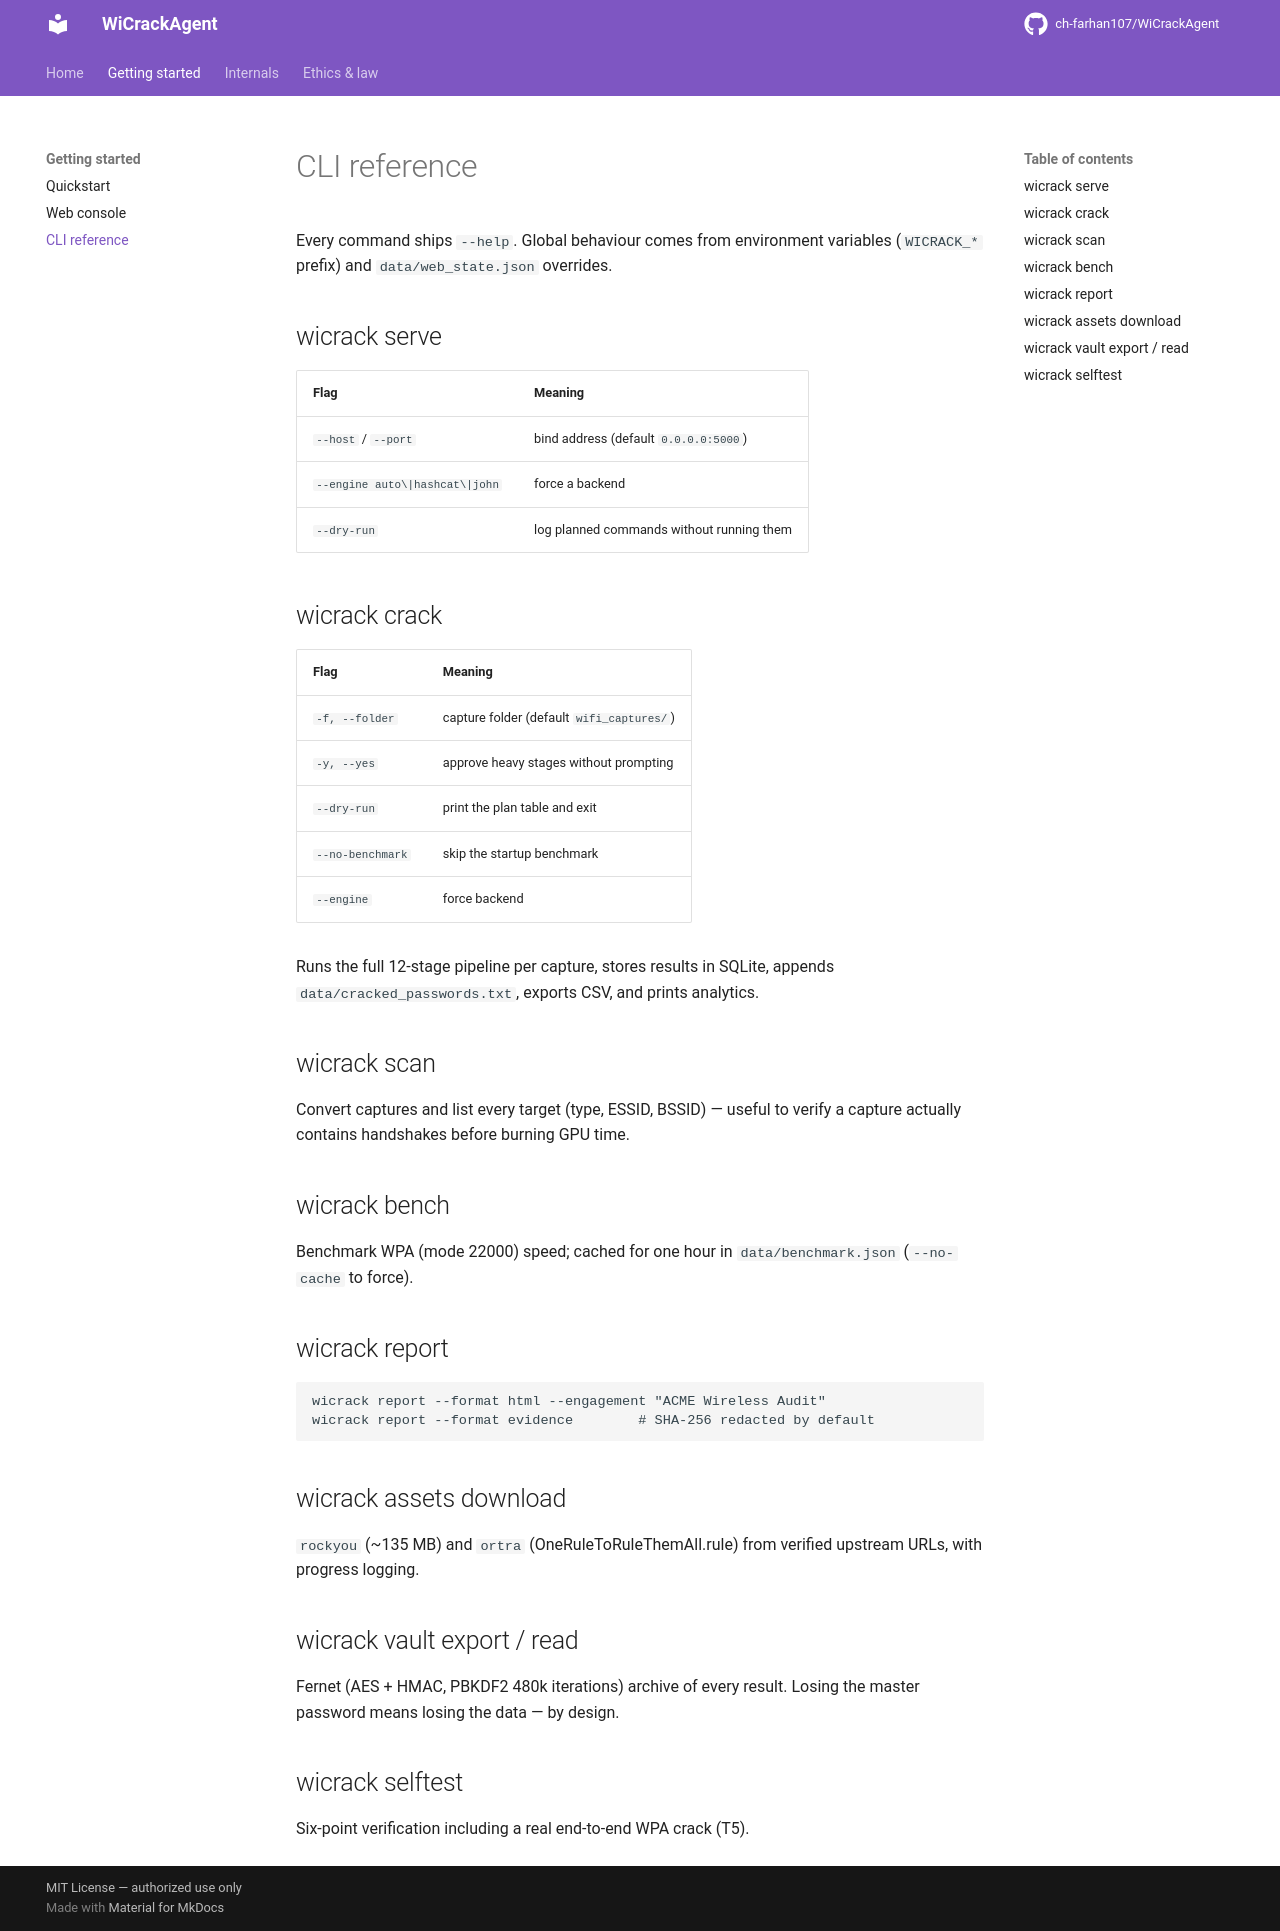

repository: ch-farhan107/WiCrackAgent · page: usage/cli/index.html · generator: mkdocs

# CLI reference

Every command ships `--help`. Global behaviour comes from environment
variables (`WICRACK_*` prefix) and `data/web_state.json` overrides.

## wicrack serve

| Flag | Meaning |
|------|---------|
| `--host` / `--port` | bind address (default `0.0.0.0:5000`) |
| `--engine auto\|hashcat\|john` | force a backend |
| `--dry-run` | log planned commands without running them |

## wicrack crack

| Flag | Meaning |
|------|---------|
| `-f, --folder` | capture folder (default `wifi_captures/`) |
| `-y, --yes` | approve heavy stages without prompting |
| `--dry-run` | print the plan table and exit |
| `--no-benchmark` | skip the startup benchmark |
| `--engine` | force backend |

Runs the full 12-stage pipeline per capture, stores results in SQLite,
appends `data/cracked_passwords.txt`, exports CSV, and prints analytics.

## wicrack scan

Convert captures and list every target (type, ESSID, BSSID) — useful to
verify a capture actually contains handshakes before burning GPU time.

## wicrack bench

Benchmark WPA (mode 22000) speed; cached for one hour in
`data/benchmark.json` (`--no-cache` to force).

## wicrack report

```
wicrack report --format html --engagement "ACME Wireless Audit"
wicrack report --format evidence        # SHA-256 redacted by default
```

## wicrack assets download

`rockyou` (~135 MB) and `ortra` (OneRuleToRuleThemAll.rule) from verified
upstream URLs, with progress logging.

## wicrack vault export / read

Fernet (AES + HMAC, PBKDF2 480k iterations) archive of every result.
Losing the master password means losing the data — by design.

## wicrack selftest

Six-point verification including a real end-to-end WPA crack (T5).
